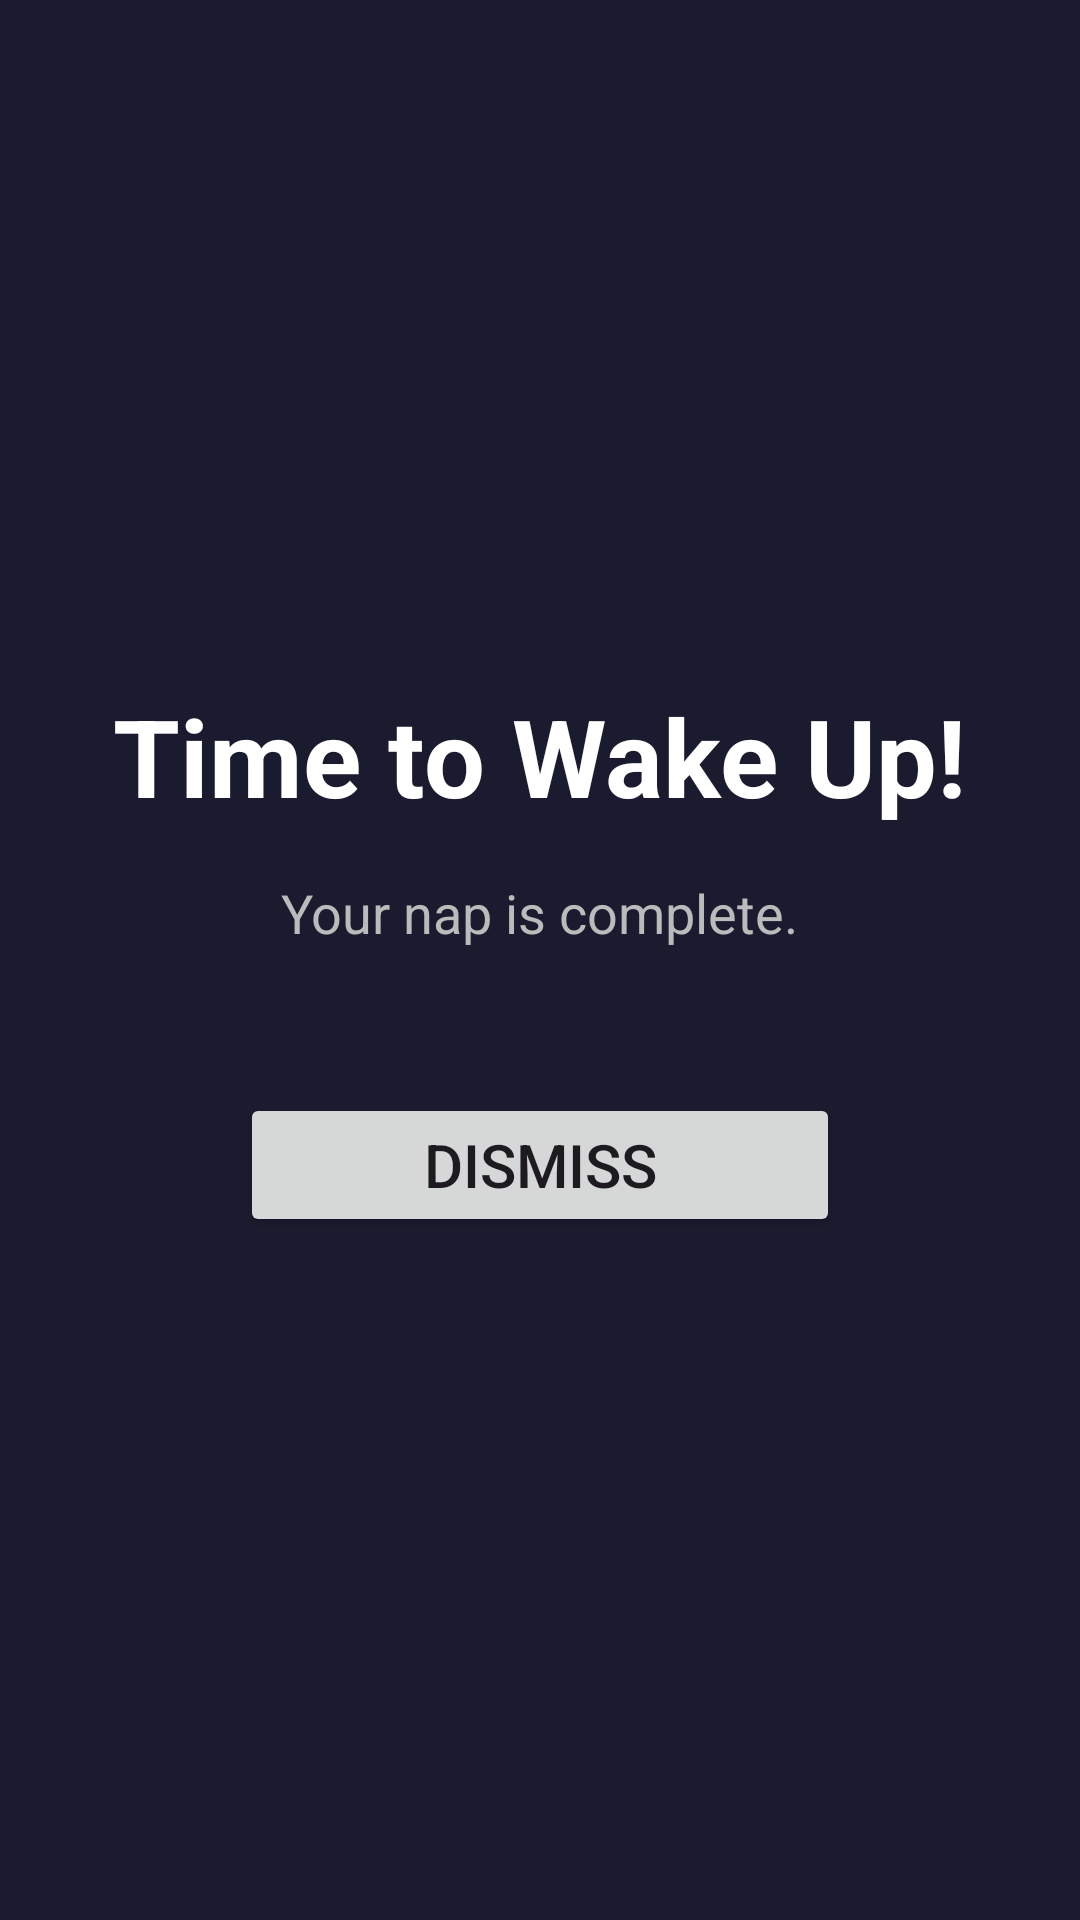

Produce the Android XML layout that renders to this screen, including the resource entries it uses.
<!-- AndroidManifest.xml: application theme Theme.NapMonitor -->
<!-- res/layout/activity_alarm.xml -->
<?xml version="1.0" encoding="utf-8"?>
<LinearLayout xmlns:android="http://schemas.android.com/apk/res/android"
    android:layout_width="match_parent"
    android:layout_height="match_parent"
    android:gravity="center"
    android:orientation="vertical"
    android:background="#FF1B1B2F"
    android:padding="32dp">

    <TextView
        android:id="@+id/alarm_title"
        android:layout_width="wrap_content"
        android:layout_height="wrap_content"
        android:text="Time to Wake Up!"
        android:textSize="36sp"
        android:textStyle="bold"
        android:textColor="#FFFFFFFF" />

    <TextView
        android:id="@+id/alarm_subtitle"
        android:layout_width="wrap_content"
        android:layout_height="wrap_content"
        android:text="Your nap is complete."
        android:textSize="18sp"
        android:textColor="#FFBBBBBB"
        android:layout_marginTop="16dp" />

    <Button
        android:id="@+id/dismiss_btn"
        android:layout_width="200dp"
        android:layout_height="wrap_content"
        android:text="DISMISS"
        android:textSize="20sp"
        android:layout_marginTop="48dp" />

</LinearLayout>
<!-- resources referenced by this layout -->
<resources>
  <style name="Theme.NapMonitor" parent="Theme.Material3.Light.NoActionBar">
          <item name="android:windowBackground">@color/warm_white_bg</item>
          <item name="colorPrimary">@color/professional_blue</item>
          <item name="colorSecondary">@color/grey_blue_sub</item>
          <item name="android:statusBarColor">@color/warm_white_bg</item>
          <item name="android:windowLightStatusBar">true</item>
      </style>
  <color name="warm_white_bg">@color/background_light</color>
  <color name="professional_blue">@color/accent_cyan</color>
  <color name="grey_blue_sub">@color/text_secondary</color>
  <color name="background_light">#F8F9FA</color>
  <color name="accent_cyan">#1976D2</color>
  <color name="text_secondary">#757575</color>
</resources>
